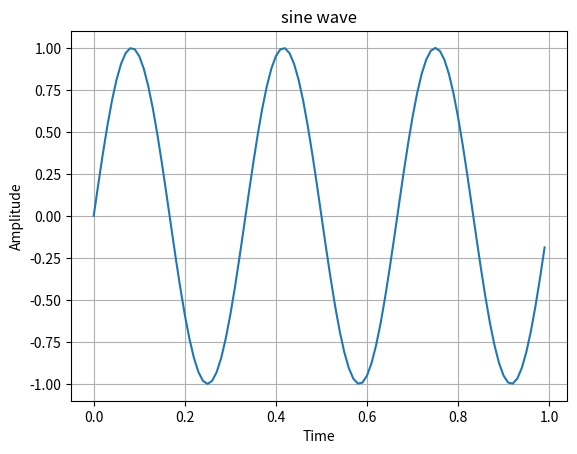

This chart was generated by the following Python code:
import numpy as np
import matplotlib.pyplot as plt
t=np.arange(0,1,0.01)
f=3
x=np.sin(2*np.pi*f*t)
plt.plot(t,x)
plt.xlabel('Time')
plt.ylabel('Amplitude')
plt.title("sine wave")
plt.grid(True)
plt.show()

